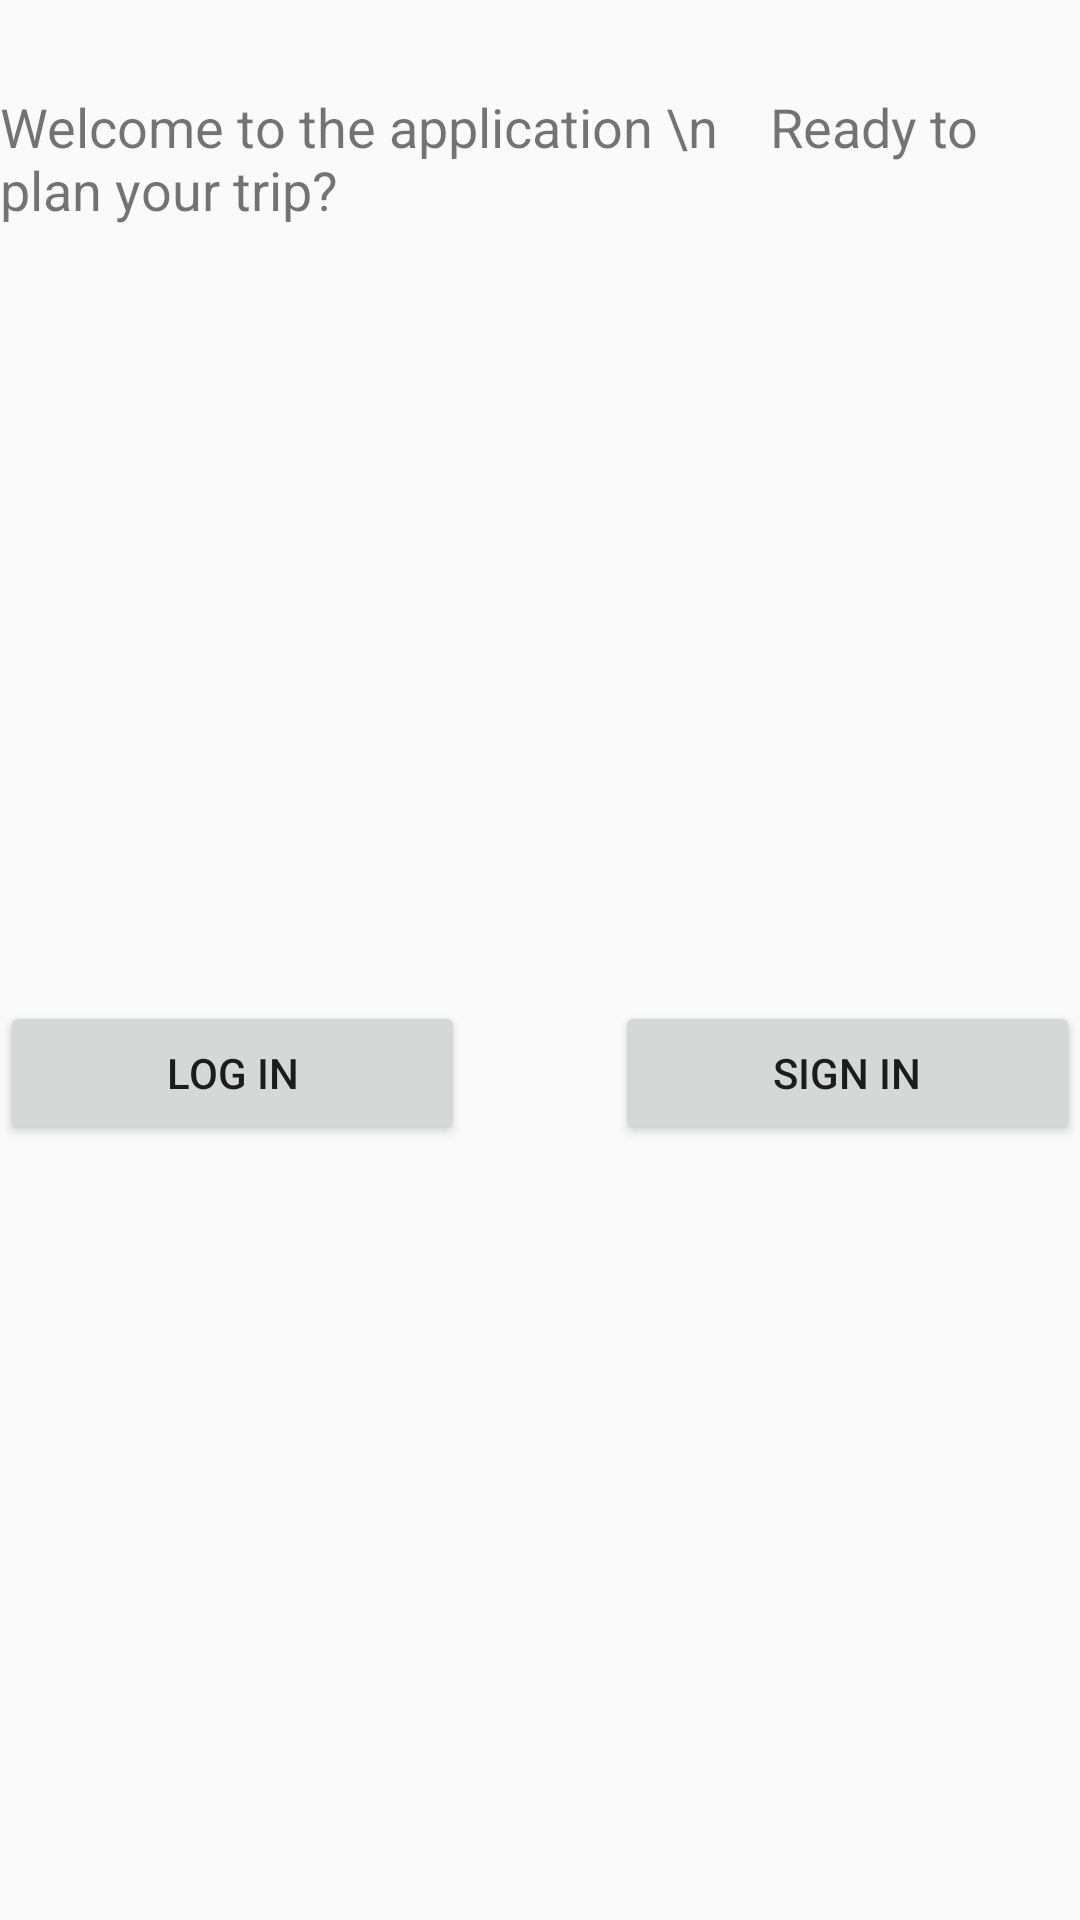

This screen was rendered from an Android layout file. Write that file and the resources it references.
<!-- AndroidManifest.xml: application theme Theme.WhatAVacationProject -->
<!-- res/layout/activity_main.xml -->
<?xml version="1.0" encoding="utf-8"?>
<LinearLayout xmlns:android="http://schemas.android.com/apk/res/android"
    xmlns:tools="http://schemas.android.com/tools"
    android:id="@+id/main"
    android:layout_width="match_parent"
    android:layout_height="match_parent"
    android:orientation="vertical"
    tools:context=".MainActivity">

    <TextView
        android:layout_marginTop="30dp"
        android:layout_width="wrap_content"
        android:layout_height="wrap_content"
        android:layout_gravity="center"
        android:textSize="18dp"
        android:text="Welcome to the application \n    Ready to plan your trip?"
        ></TextView>

    <LinearLayout
        android:layout_width="match_parent"
        android:gravity = "center"
        android:layout_height="match_parent">

        <LinearLayout
            android:orientation="vertical"
            android:layout_width="wrap_content"
            android:gravity = "center"
            android:layout_height="match_parent">

            <Button
                android:id="@+id/buttonLogIn"
                android:layout_width="155dp"
                android:layout_height="wrap_content"
                android:text="Log in" />

        </LinearLayout>

        <LinearLayout
            android:layout_height="match_parent"
            android:layout_width="match_parent"
            android:layout_gravity="right"
            android:gravity="center"
            android:orientation="vertical">

            <Button
                android:id="@+id/buttonSignIn"
                android:layout_width="155dp"
                android:layout_height="wrap_content"
                android:layout_gravity="right"
                android:text="Sign in" />

        </LinearLayout>

    </LinearLayout>

</LinearLayout>
<!-- resources referenced by this layout -->
<resources>
  <style name="Theme.WhatAVacationProject" parent="android:Theme.Material.Light.NoActionBar" />
</resources>
